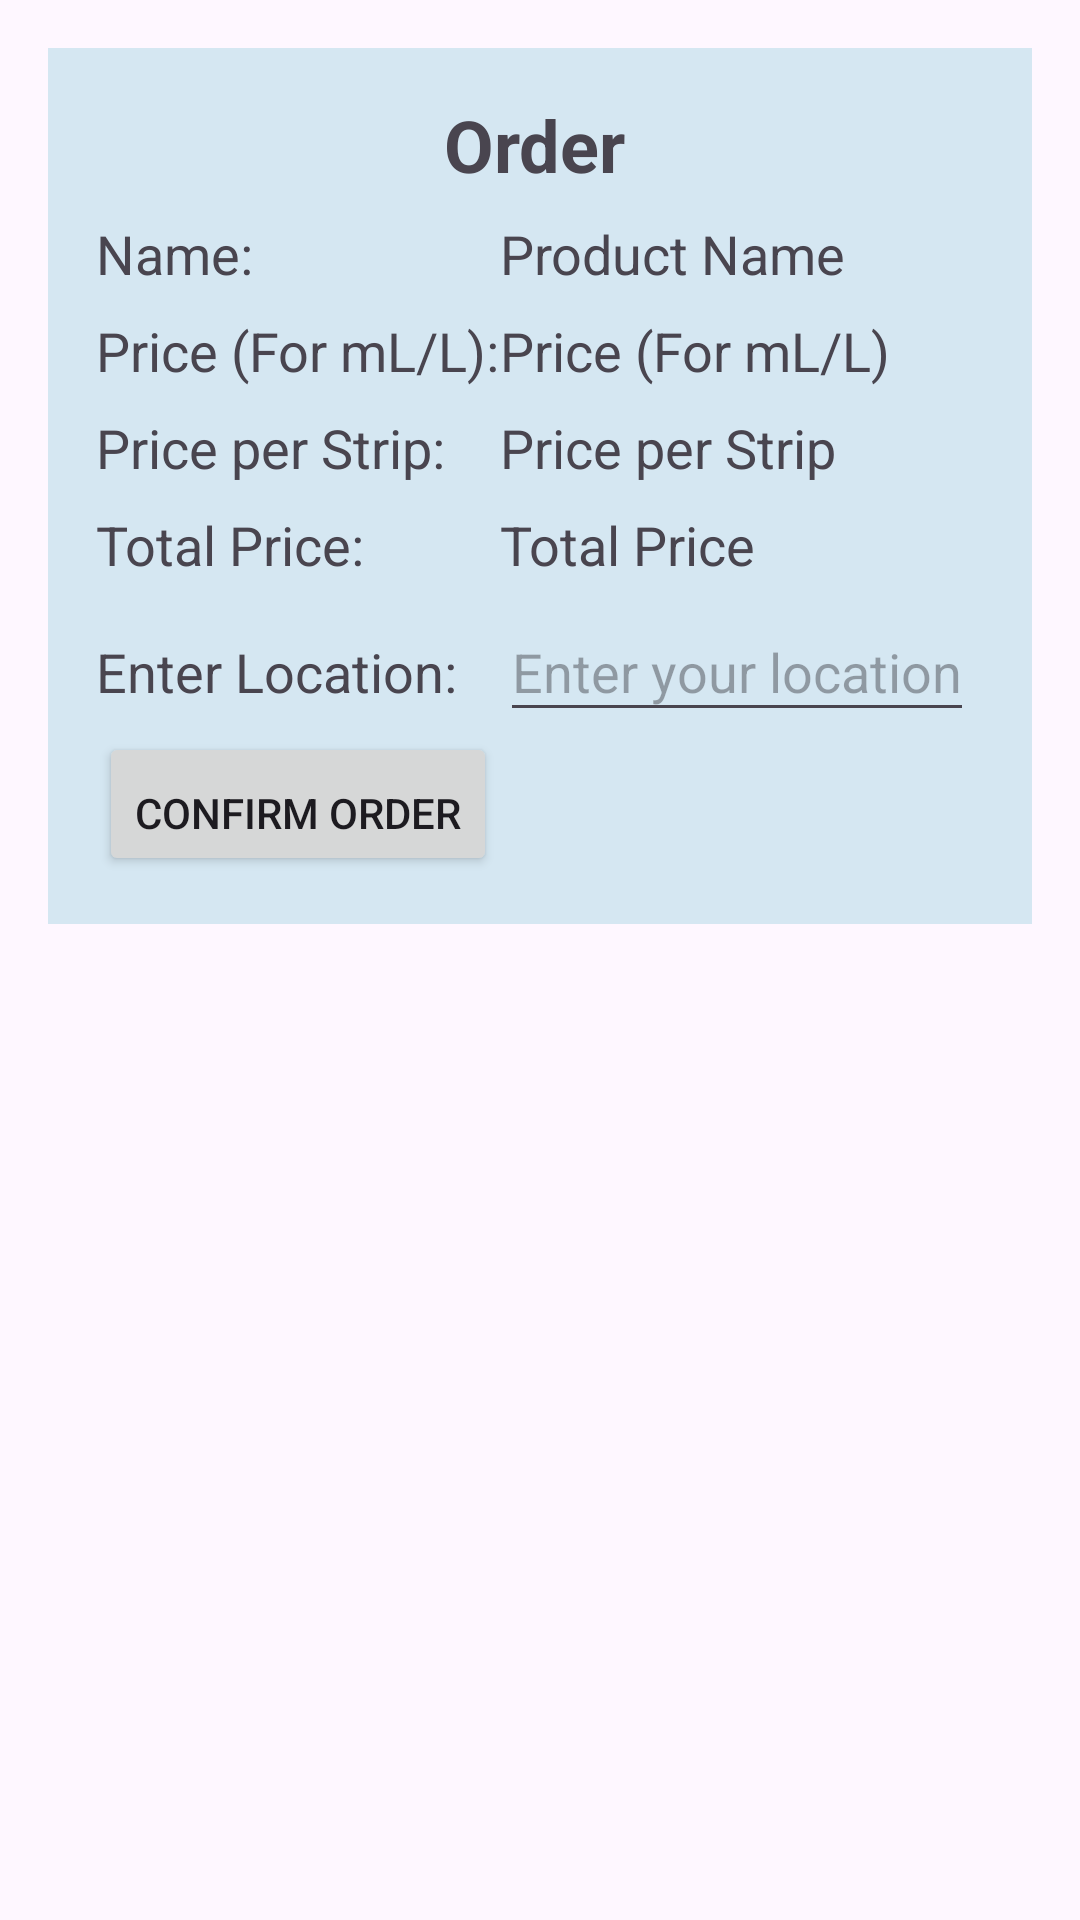

Write the Android layout XML for this screen, with the resource values it uses.
<!-- AndroidManifest.xml: application theme Theme.Logggin -->
<!-- res/layout/activity_confirm_order.xml -->
<ScrollView xmlns:android="http://schemas.android.com/apk/res/android"
    android:layout_width="match_parent"
    android:layout_height="match_parent"
    android:padding="16dp">

    <TableLayout
        android:layout_width="match_parent"
        android:layout_height="wrap_content"
        android:padding="16dp"
        android:background="#80ADD8E6"> 

        <TableRow>
            <TextView
                android:layout_width="wrap_content"
                android:layout_height="wrap_content"
                android:layout_gravity="center"
                android:text="Order"
                android:textSize="24sp"
                android:textStyle="bold"
                android:layout_span="2"
                android:paddingBottom="8dp" />
        </TableRow>

        <TableRow>
            <TextView
                android:layout_width="wrap_content"
                android:layout_height="wrap_content"
                android:text="Name:"
                android:textSize="18sp"
                android:paddingBottom="8dp" />
            <TextView
                android:id="@+id/text_view_product_name"
                android:layout_width="wrap_content"
                android:layout_height="wrap_content"
                android:text="Product Name"
                android:textSize="18sp"
                android:paddingBottom="8dp" />
        </TableRow>

        <TableRow>
            <TextView
                android:layout_width="wrap_content"
                android:layout_height="wrap_content"
                android:text="Price (For mL/L):"
                android:textSize="18sp"
                android:paddingBottom="8dp" />
            <TextView
                android:id="@+id/text_view_product_price1"
                android:layout_width="wrap_content"
                android:layout_height="wrap_content"
                android:text="Price (For mL/L)"
                android:textSize="18sp"
                android:paddingBottom="8dp" />
        </TableRow>

        <TableRow>
            <TextView
                android:layout_width="wrap_content"
                android:layout_height="wrap_content"
                android:text="Price per Strip:"
                android:textSize="18sp"
                android:paddingBottom="8dp" />
            <TextView
                android:id="@+id/text_view_product_price2"
                android:layout_width="wrap_content"
                android:layout_height="wrap_content"
                android:text="Price per Strip"
                android:textSize="18sp"
                android:paddingBottom="8dp" />
        </TableRow>

        <TableRow>
            <TextView
                android:layout_width="wrap_content"
                android:layout_height="wrap_content"
                android:text="Total Price:"
                android:textSize="18sp"
                android:paddingBottom="8dp" />
            <TextView
                android:id="@+id/text_view_total_price"
                android:layout_width="wrap_content"
                android:layout_height="wrap_content"
                android:text="Total Price"
                android:textSize="18sp"
                android:paddingBottom="8dp" />
        </TableRow>

        <TableRow>
            <TextView
                android:layout_width="wrap_content"
                android:layout_height="wrap_content"
                android:text="Enter Location:"
                android:textSize="18sp"
                android:paddingBottom="8dp" />
            <EditText
                android:id="@+id/edit_text_location"
                android:layout_width="match_parent"
                android:layout_height="wrap_content"
                android:hint="Enter your location"
                android:inputType="text"
                android:paddingBottom="8dp" />
        </TableRow>

        <TableRow>
            <Button
                android:id="@+id/button_confirm_order"
                android:layout_width="wrap_content"
                android:layout_height="wrap_content"
                android:text="Confirm Order"
                android:layout_gravity="center"
                android:paddingTop="16dp" />
        </TableRow>
    </TableLayout>
</ScrollView>
<!-- resources referenced by this layout -->
<resources>
  <style name="Theme.Logggin" parent="Base.Theme.Logggin" />
  <style name="Base.Theme.Logggin" parent="Theme.Material3.DayNight">
          
          <item name="colorPrimary">#00008B</item> 
          
          <item name="colorPrimaryDark">#00008B</item> 
          
          <item name="colorAccent">#00008B</item> 
      </style>
</resources>
